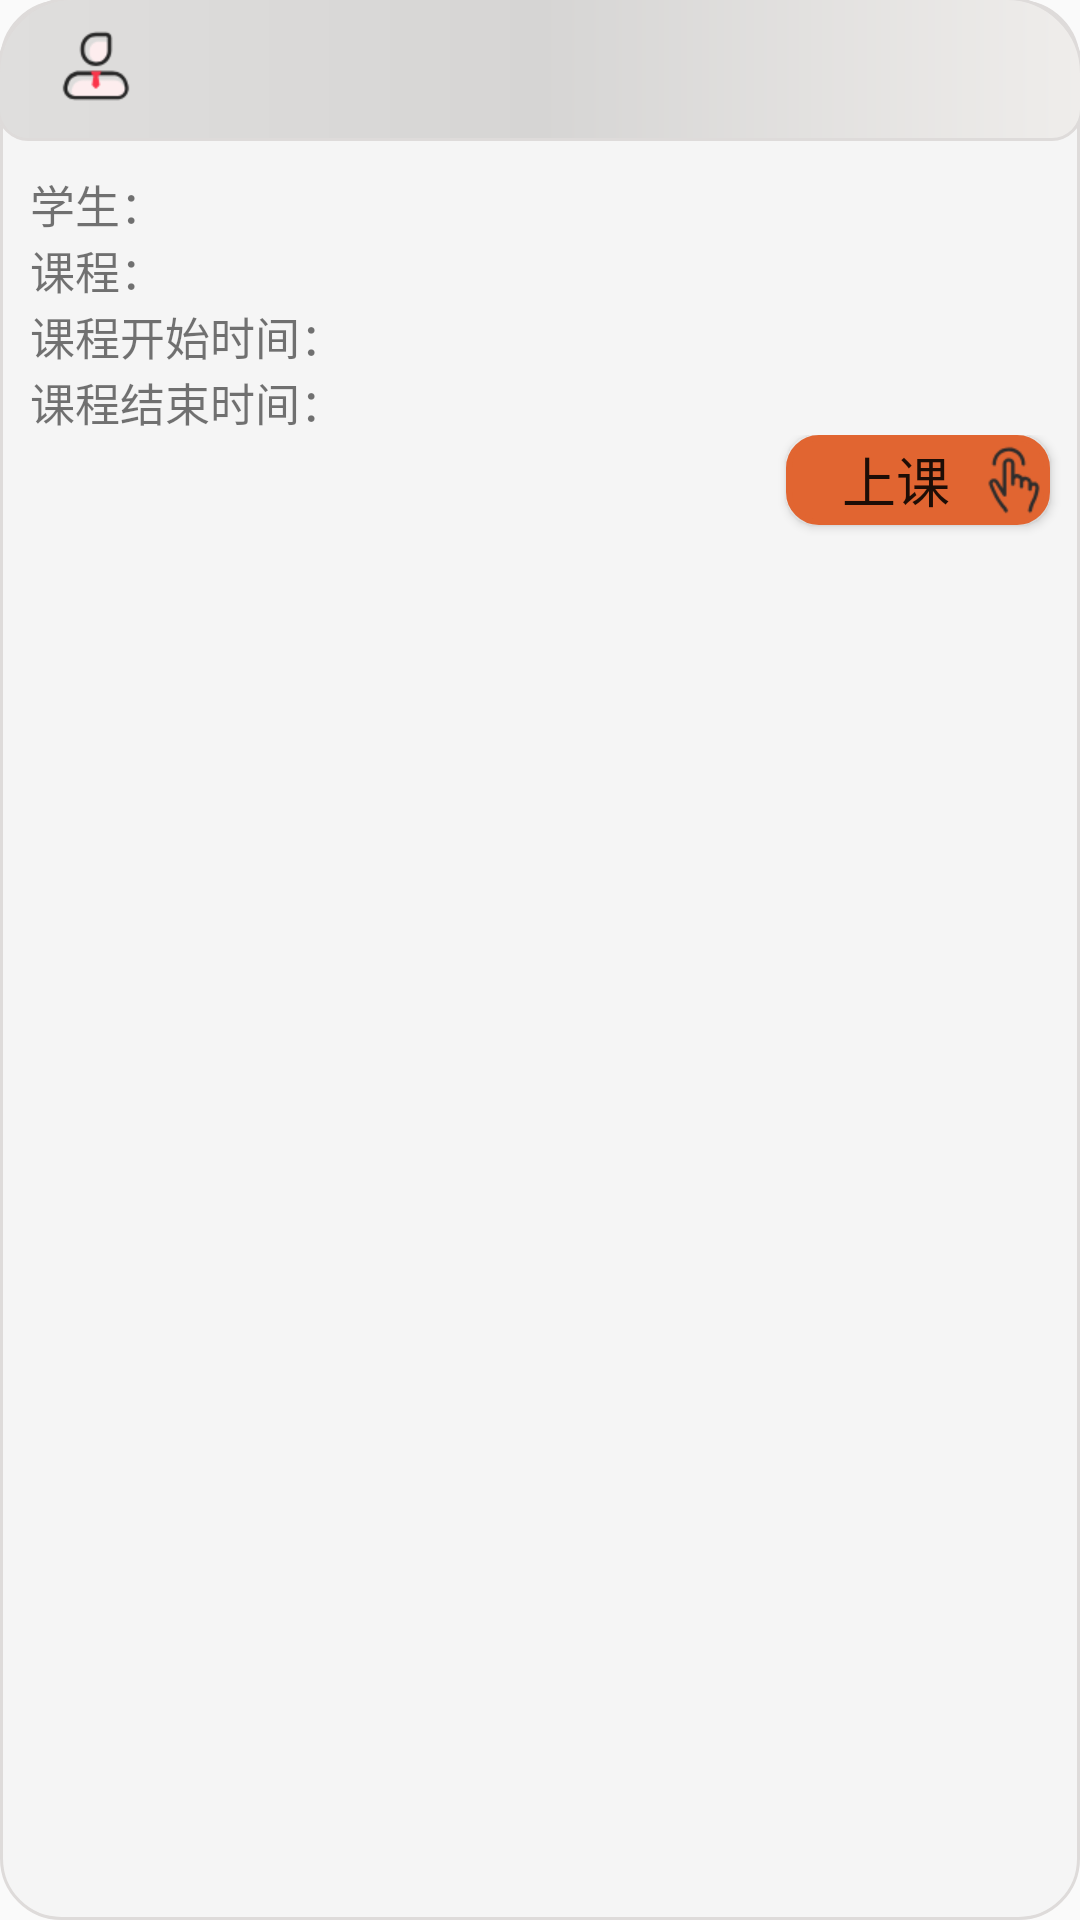

This screen was rendered from an Android layout file. Write that file and the resources it references.
<!-- AndroidManifest.xml: application theme AppTheme -->
<!-- res/layout/home_listitem.xml -->
<?xml version="1.0" encoding="utf-8"?>

<LinearLayout xmlns:android="http://schemas.android.com/apk/res/android"
    android:layout_width="match_parent"
    android:layout_height="wrap_content"
    android:orientation="vertical"
    android:weightSum="1"
    android:background="@drawable/bg_item_arc"
    >



    <LinearLayout
        android:layout_width="match_parent"
        android:layout_height="wrap_content"
        android:orientation="horizontal"
        android:background="@drawable/itemshape"
        android:padding="10dp"
        >

        
            
            
            
            
            

            

        <ImageView
            android:id="@+id/item_js"
            android:layout_width="wrap_content"
            android:layout_height="wrap_content"
            android:src="@mipmap/ic_teacher"
            android:paddingLeft="10dp"/>



        <TextView
            android:id="@+id/item_jsxm"
            android:layout_width="wrap_content"
            android:layout_height="wrap_content"
            android:textStyle="bold"
            android:text=""
            android:textSize="20sp"
            android:paddingLeft="5dp"
        />
    </LinearLayout>


    <LinearLayout
        android:layout_width="match_parent"
        android:layout_height="wrap_content"
        android:orientation="vertical"
        >


        <LinearLayout
            android:layout_width="match_parent"
            android:layout_height="wrap_content"
            android:orientation="horizontal"
            android:paddingLeft="10dp"
            android:paddingTop="10dp"
            >
            <TextView
                android:id="@+id/item_xs"
                android:layout_width="wrap_content"
                android:layout_height="wrap_content"
                android:text="@string/item_xs"
                android:textSize="15sp"

                />
            <TextView
                android:id="@+id/item_xsxm"
                android:layout_width="wrap_content"
                android:layout_height="wrap_content"
                android:textStyle="bold"
                android:text=""
                />

        </LinearLayout>


        <LinearLayout
            android:layout_width="match_parent"
            android:layout_height="wrap_content"
            android:orientation="horizontal"
            android:paddingLeft="10dp">
            <TextView
                android:id="@+id/item_kc"
                android:layout_width="wrap_content"
                android:layout_height="wrap_content"
                android:text="@string/item_kc"
                android:textSize="15sp"

                />
            <TextView
                android:id="@+id/item_kcxm"
                android:layout_width="wrap_content"
                android:layout_height="wrap_content"
                android:textStyle="bold"
                android:text=""
                />

        </LinearLayout>

        <LinearLayout
            android:layout_width="match_parent"
            android:layout_height="wrap_content"
            android:orientation="horizontal"
            android:paddingLeft="10dp">
            <TextView
                android:id="@+id/item_kssj"
                android:layout_width="wrap_content"
                android:layout_height="wrap_content"
                android:text="@string/item_kssj"
                android:textSize="15sp"

                />
            <TextView
                android:id="@+id/item_kssjd"
                android:layout_width="wrap_content"
                android:layout_height="wrap_content"
                android:textStyle="bold"
                android:text=""
                />

        </LinearLayout>

        <LinearLayout
            android:layout_width="match_parent"
            android:layout_height="wrap_content"
            android:orientation="horizontal"
            android:paddingLeft="10dp">
            <TextView
                android:id="@+id/item_jssj"
                android:layout_width="wrap_content"
                android:layout_height="wrap_content"
                android:text="@string/item_jssj"
                android:textSize="15sp"

                />
            <TextView
                android:id="@+id/item_jssjd"
                android:layout_width="wrap_content"
                android:layout_height="wrap_content"
                android:textStyle="bold"
                android:text=""
                />

        </LinearLayout>

    </LinearLayout>

    <RelativeLayout
        android:layout_width="match_parent"
        android:layout_height="40dp"

        >

        <Button
            android:id="@+id/have_class"
            android:layout_width="wrap_content"
            android:layout_height="30dp"
            android:layout_alignParentRight="true"
            android:background="@drawable/bt_kecshape"
            android:drawableRight="@mipmap/bt_havaclass"
            android:drawablePadding="-10dp"
            android:layout_marginRight="10dp"
            android:textSize="18sp"
            android:text="上课"/>

        
            
            
            

    </RelativeLayout>
</LinearLayout>
<!-- resources referenced by this layout -->
<resources>
  <color name="graytext">#686767</color>
  <!-- drawable bg_item_arc (drawable) -->
  <?xml version="1.0" encoding="utf-8"?>
  
  <shape xmlns:android="http://schemas.android.com/apk/res/android">
      <solid android:color="@color/student_gray" />
      <corners android:topLeftRadius="20dp"
          android:topRightRadius="20dp"
          android:bottomRightRadius="20dp"
          android:bottomLeftRadius="20dp"
          />
      <stroke android:width="1dp" android:color="@color/gray2" />
  </shape>
  <!-- drawable bt_kecshape (drawable) -->
  <?xml version="1.0" encoding="utf-8" ?>
  
  <shape xmlns:android="http://schemas.android.com/apk/res/android"
      android:shape="rectangle">
      
      <solid android:color="#e16531" />
      
      <corners android:radius="10dip" />
      
      
      
      
      
      
      
      <stroke android:width="2dp" android:color="#e16531" />
  </shape>
  <!-- drawable itemshape (drawable) -->
  <?xml version="1.0" encoding="utf-8"?>
  
  <layer-list xmlns:android="http://schemas.android.com/apk/res/android">
      <item android:left="-1dp" android:right="-1dp" android:top="-1dp">
          <shape android:shape="rectangle">
              <corners
                  android:topLeftRadius="25dp"
                  android:topRightRadius="25dp"
                  android:bottomLeftRadius="10dp"
                  android:bottomRightRadius="10dp"
                  />
              
              <gradient
                  android:angle="0"
                  android:startColor="#dfdedd"
                  android:centerColor="#d6d5d4"
                  android:endColor="#efedeb"
                  android:type="linear" />
              <stroke android:width="1dp" android:color="@color/gray2"/>
          </shape>
      </item>
  </layer-list>
  <!-- mipmap bt_havaclass: png bitmap (mipmap-xhdpi, 1930 bytes) -->
  <!-- mipmap ic_teacher: png bitmap (mipmap-xhdpi, 2140 bytes) -->
  <string name="item_js">教师：</string>
  <string name="item_jssj">课程结束时间：</string>
  <string name="item_kc">课程：</string>
  <string name="item_kssj">课程开始时间：</string>
  <string name="item_xs">学生：</string>
  <style name="AppTheme" parent="Theme.AppCompat.Light.NoActionBar">
          
          <item name="colorPrimary">@color/colortheme</item>
          <item name="colorPrimaryDark">@color/colorPrimaryDark</item>
          <item name="colorAccent">@color/colorAccent</item>
      </style>
  <color name="student_gray">#F5F5F5</color>
  <color name="gray2">#FFDEDBDA</color>
  <color name="colortheme">#e16531</color>
  <color name="colorPrimaryDark">#e16531</color>
  <color name="colorAccent">#e16531</color>
</resources>
